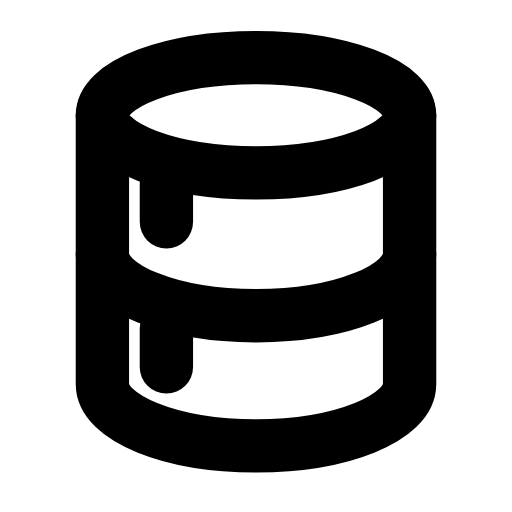
t = 0.00 s
t = 0.24 s: frame unchanged from t = 0.00 s, image omitted
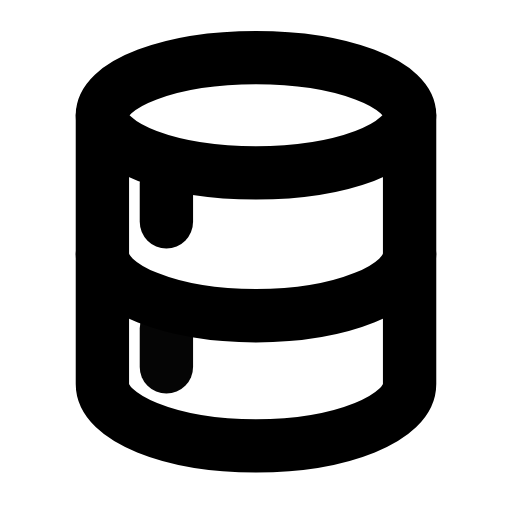
t = 0.46 s
t = 0.70 s: frame unchanged from t = 0.00 s, image omitted
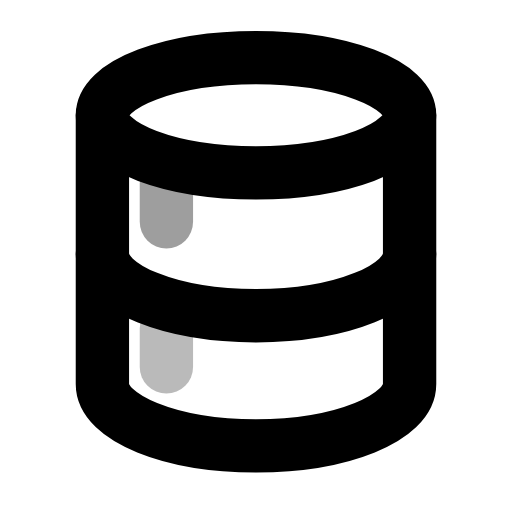
t = 0.92 s
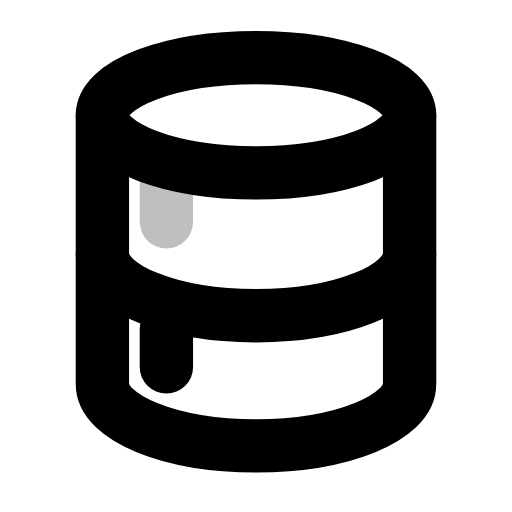
t = 1.17 s

The animated SVG that drew these frames (rendered in a browser with its animation timeline set to each time). Animation: 2 SMIL elements (animate=2); one cycle of 1.40 s, repeats indefinitely.

<svg xmlns="http://www.w3.org/2000/svg" width="24" height="24" viewBox="0 0 24 24" fill="none"><ellipse stroke="currentColor" stroke-width="2.5" stroke-linecap="round" stroke-linejoin="round" fill="none" cx="12" cy="5.4" rx="7.2" ry="2.7"></ellipse><path stroke="currentColor" stroke-width="2.5" stroke-linecap="round" stroke-linejoin="round" fill="none" d="M4.8 5.4L4.8 18C4.8 19.6 8 20.9 12 20.9S19.2 19.6 19.2 18L19.2 5.4"></path><path stroke="currentColor" stroke-width="2.5" stroke-linecap="round" stroke-linejoin="round" fill="none" d="M4.8 11.9C4.8 13.5 8 14.8 12 14.8S19.2 13.5 19.2 11.9"></path><line stroke="currentColor" stroke-width="2.5" stroke-linecap="round" stroke-linejoin="round" fill="none" x1="7.8" y1="8.6" x2="7.8" y2="10.4"><animate attributeName="opacity" values="1;0.25;1;1;0.25;1;1" keyTimes="0;0.09;0.2025;0.6;0.84;0.9;1" dur="1.4s" repeatCount="indefinite" calcMode="spline" keySplines="0.16 1 0.3 1;0.16 1 0.3 1;0.16 1 0.3 1;0.16 1 0.3 1;0.16 1 0.3 1;0.16 1 0.3 1"/></line><line stroke="currentColor" stroke-width="2.5" stroke-linecap="round" stroke-linejoin="round" fill="none" x1="7.8" y1="15.4" x2="7.8" y2="17.2"><animate attributeName="opacity" values="1;1;0.25;1;1;0.25;1;1" keyTimes="0;0.18;0.27;0.3825;0.6;0.72;0.78;1" dur="1.4s" repeatCount="indefinite" calcMode="spline" keySplines="0.16 1 0.3 1;0.16 1 0.3 1;0.16 1 0.3 1;0.16 1 0.3 1;0.16 1 0.3 1;0.16 1 0.3 1;0.16 1 0.3 1"/></line></svg>
